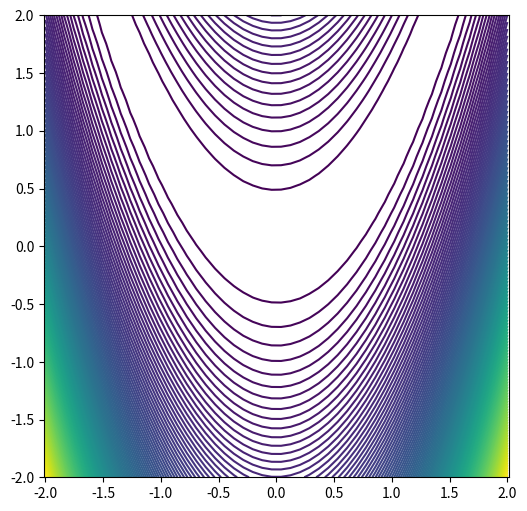
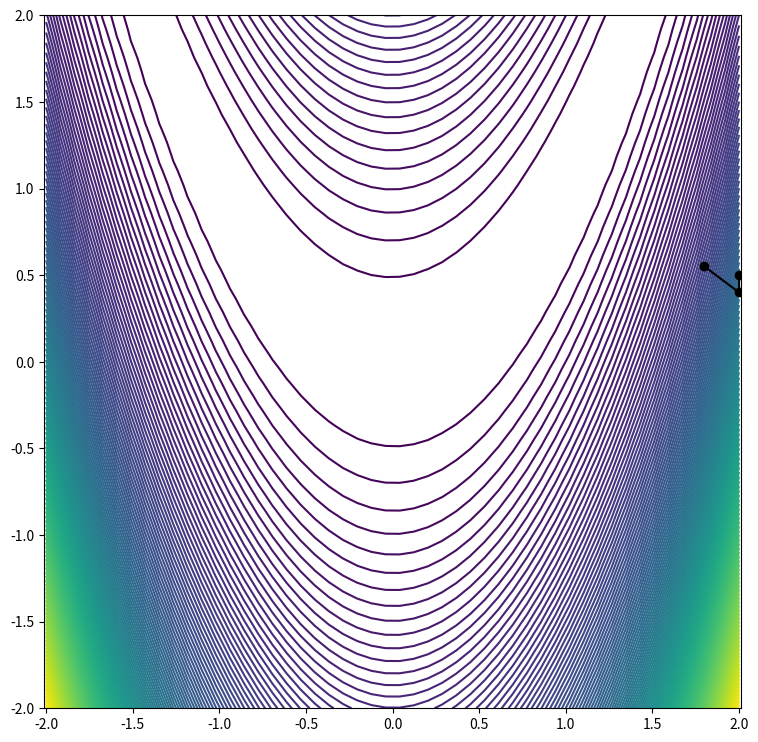

Reproduce these figures in Python, in order.
import numpy as np
import matplotlib.pyplot as plt
import copy

def f(X):
    x = X[0]
    y = X[1]
    val = 100.0 * (y - x**2)**2 + (1.0 - x)**2
    return val

fig = plt.figure(figsize=(6, 6))

xmesh, ymesh = np.mgrid[-2:2:50j,-2:2:50j]
fmesh = f(np.array([xmesh, ymesh]))

plt.axis("equal")
plt.contour(xmesh, ymesh, fmesh, 150)

x_start = np.array([2, 2./5])

step = 0.1
alpha = 1.
gamma = 2.
rho = -0.5
sigma = 0.5

dim = len(x_start)
prev_best = f(x_start)
no_improv = 0
res = [[x_start, prev_best]]

for i in range(dim):
    x = copy.copy(x_start)
    x[i] = x[i] + step
    score = f(x)
    res.append([x, score])

def iteration(res):
    res = res[:]
    
    # order
    res.sort(key=lambda x: x[1])
    best = res[0][1]

    # centroid
    x0 = [0.] * dim
    for tup in res[:-1]:
        for i, c in enumerate(tup[0]):
            x0[i] += c / (len(res)-1)

    # reflection
    xr = x0 + alpha*(x0 - res[-1][0])
    rscore = f(xr)
    if res[0][1] <= rscore < res[-2][1]:
        del res[-1]
        res.append([xr, rscore])
        return res

    # expansion
    if rscore < res[0][1]:
        xe = x0 + gamma*(x0 - res[-1][0])
        escore = f(xe)
        if escore < rscore:
            del res[-1]
            res.append([xe, escore])
            return res
        else:
            del res[-1]
            res.append([xr, rscore])
            return res

    # contraction
    xc = x0 + rho*(x0 - res[-1][0])
    cscore = f(xc)
    if cscore < res[-1][1]:
        del res[-1]
        res.append([xc, cscore])
        return res

    # reduction
    x1 = res[0][0]
    nres = []
    for tup in res:
        redx = x1 + sigma*(tup[0] - x1)
        score = f(redx)
        nres.append([redx, score])
    return nres

res = iteration(res)

fig = plt.figure(figsize=(9, 9))

xmesh, ymesh = np.mgrid[-2:2:50j,-2:2:50j]
fmesh = f(np.array([xmesh, ymesh]))

plt.axis("equal")
plt.contour(xmesh, ymesh, fmesh, 150)

pts = np.array([pt for pt, val in res]).T
plt.plot(pts[0], pts[1], "ko-")

